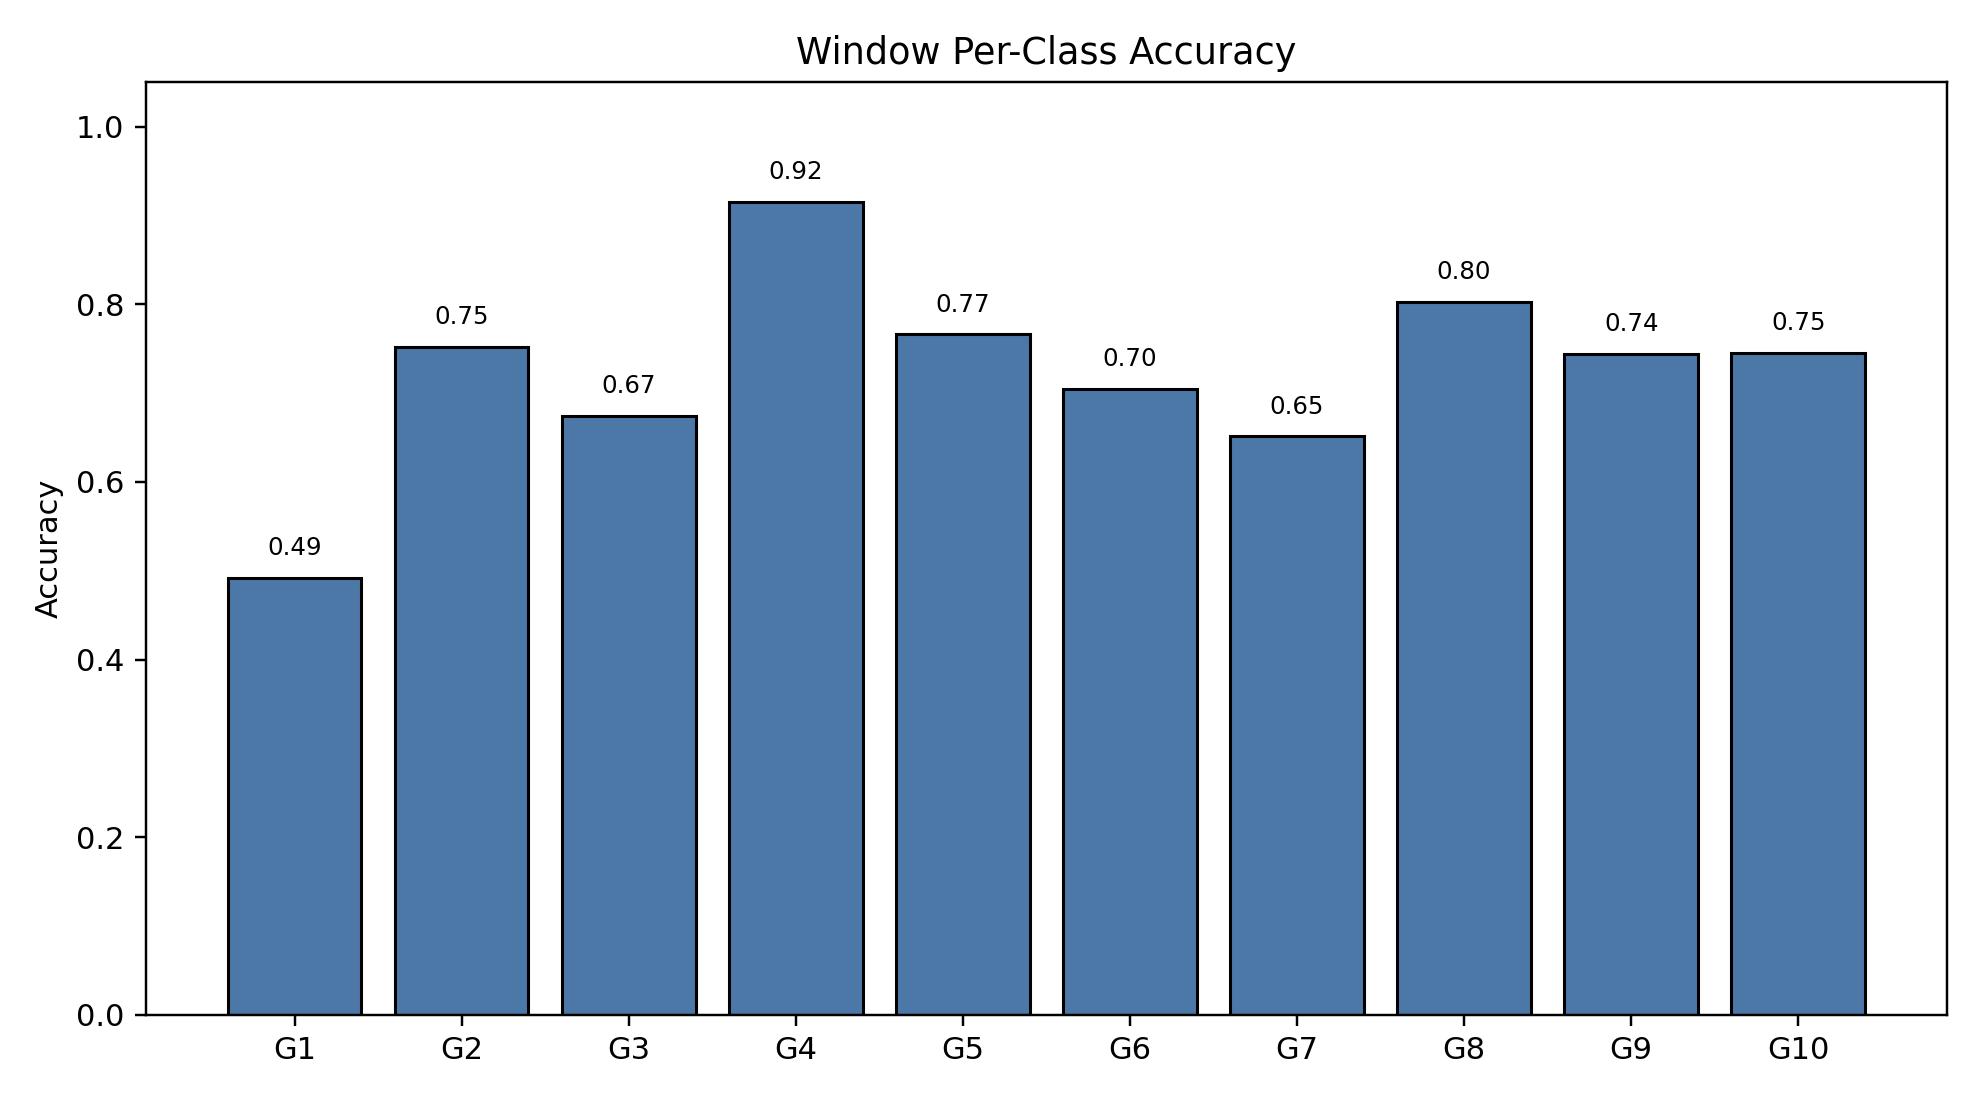

Values plotted in this chart, from the file beside it:
class_index, gesture_id, support, correct, accuracy
0, 1, 195, 96, 0.4923
1, 2, 157, 118, 0.7516
2, 3, 184, 124, 0.6739
3, 4, 189, 173, 0.9153
4, 5, 188, 144, 0.766
5, 6, 186, 131, 0.7043
6, 7, 172, 112, 0.6512
7, 8, 152, 122, 0.8026
8, 9, 172, 128, 0.7442
9, 10, 153, 114, 0.7451
